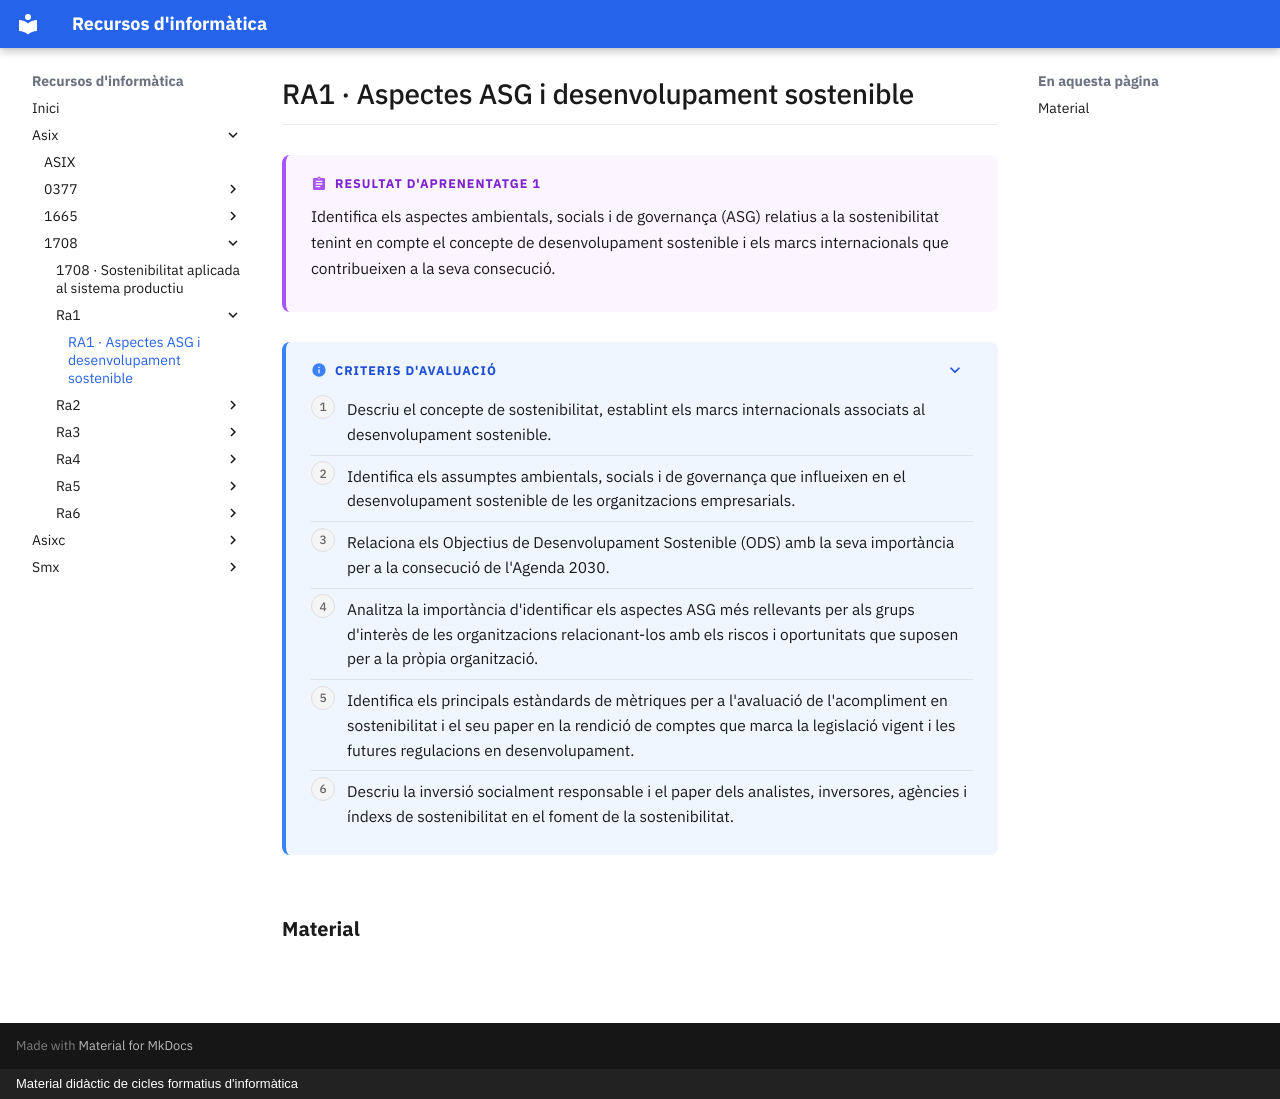

repository: surikata3k/recursos · page: asix/1708/ra1/index.html · generator: mkdocs · copyright: Material didàctic de cicles formatius d'informàtica

---
title: "RA1 · Aspectes ASG i desenvolupament sostenible"
description: "Identifica els aspectes ambientals, socials i de governança (ASG) relatius a la sostenibilitat tenint en compte el concepte de desenvolupament sostenible i els marcs internacionals que contribueixen a la seva consecució."
nivell: ra
---

# RA1 · Aspectes ASG i desenvolupament sostenible

!!! abstract "Resultat d'aprenentatge 1"

    Identifica els aspectes ambientals, socials i de governança (ASG) relatius a la sostenibilitat tenint en compte el concepte de desenvolupament sostenible i els marcs internacionals que contribueixen a la seva consecució.

??? info "Criteris d'avaluació"

    1. Descriu el concepte de sostenibilitat, establint els marcs internacionals associats al desenvolupament sostenible.
    2. Identifica els assumptes ambientals, socials i de governança que influeixen en el desenvolupament sostenible de les organitzacions empresarials.
    3. Relaciona els Objectius de Desenvolupament Sostenible (ODS) amb la seva importància per a la consecució de l'Agenda 2030.
    4. Analitza la importància d'identificar els aspectes ASG més rellevants per als grups d'interès de les organitzacions relacionant-los amb els riscos i oportunitats que suposen per a la pròpia organització.
    5. Identifica els principals estàndards de mètriques per a l'avaluació de l'acompliment en sostenibilitat i el seu paper en la rendició de comptes que marca la legislació vigent i les futures regulacions en desenvolupament.
    6. Descriu la inversió socialment responsable i el paper dels analistes, inversores, agències i índexs de sostenibilitat en el foment de la sostenibilitat.

## Material

<!-- llistat-material -->
